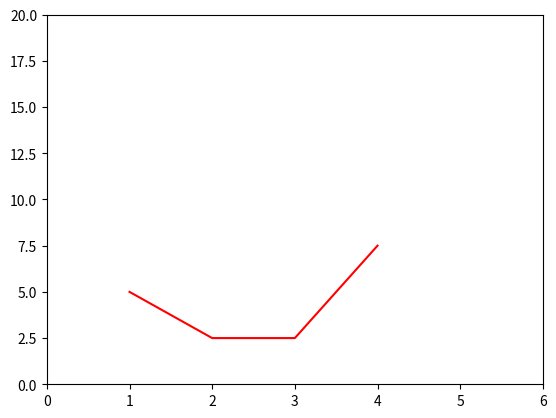

Python code for this plot:
#!/usr/bin/env python3
# -*- coding: utf-8 -*-
"""
Created on Mon Mar 12 08:51:20 2018

@author: cs2017a208
"""

import matplotlib.pyplot as plt
plt.plot([1,2,3,4],[5,2.5,2.5,7.5],'r')
plt.axis([0,6,0,20])
plt.show()